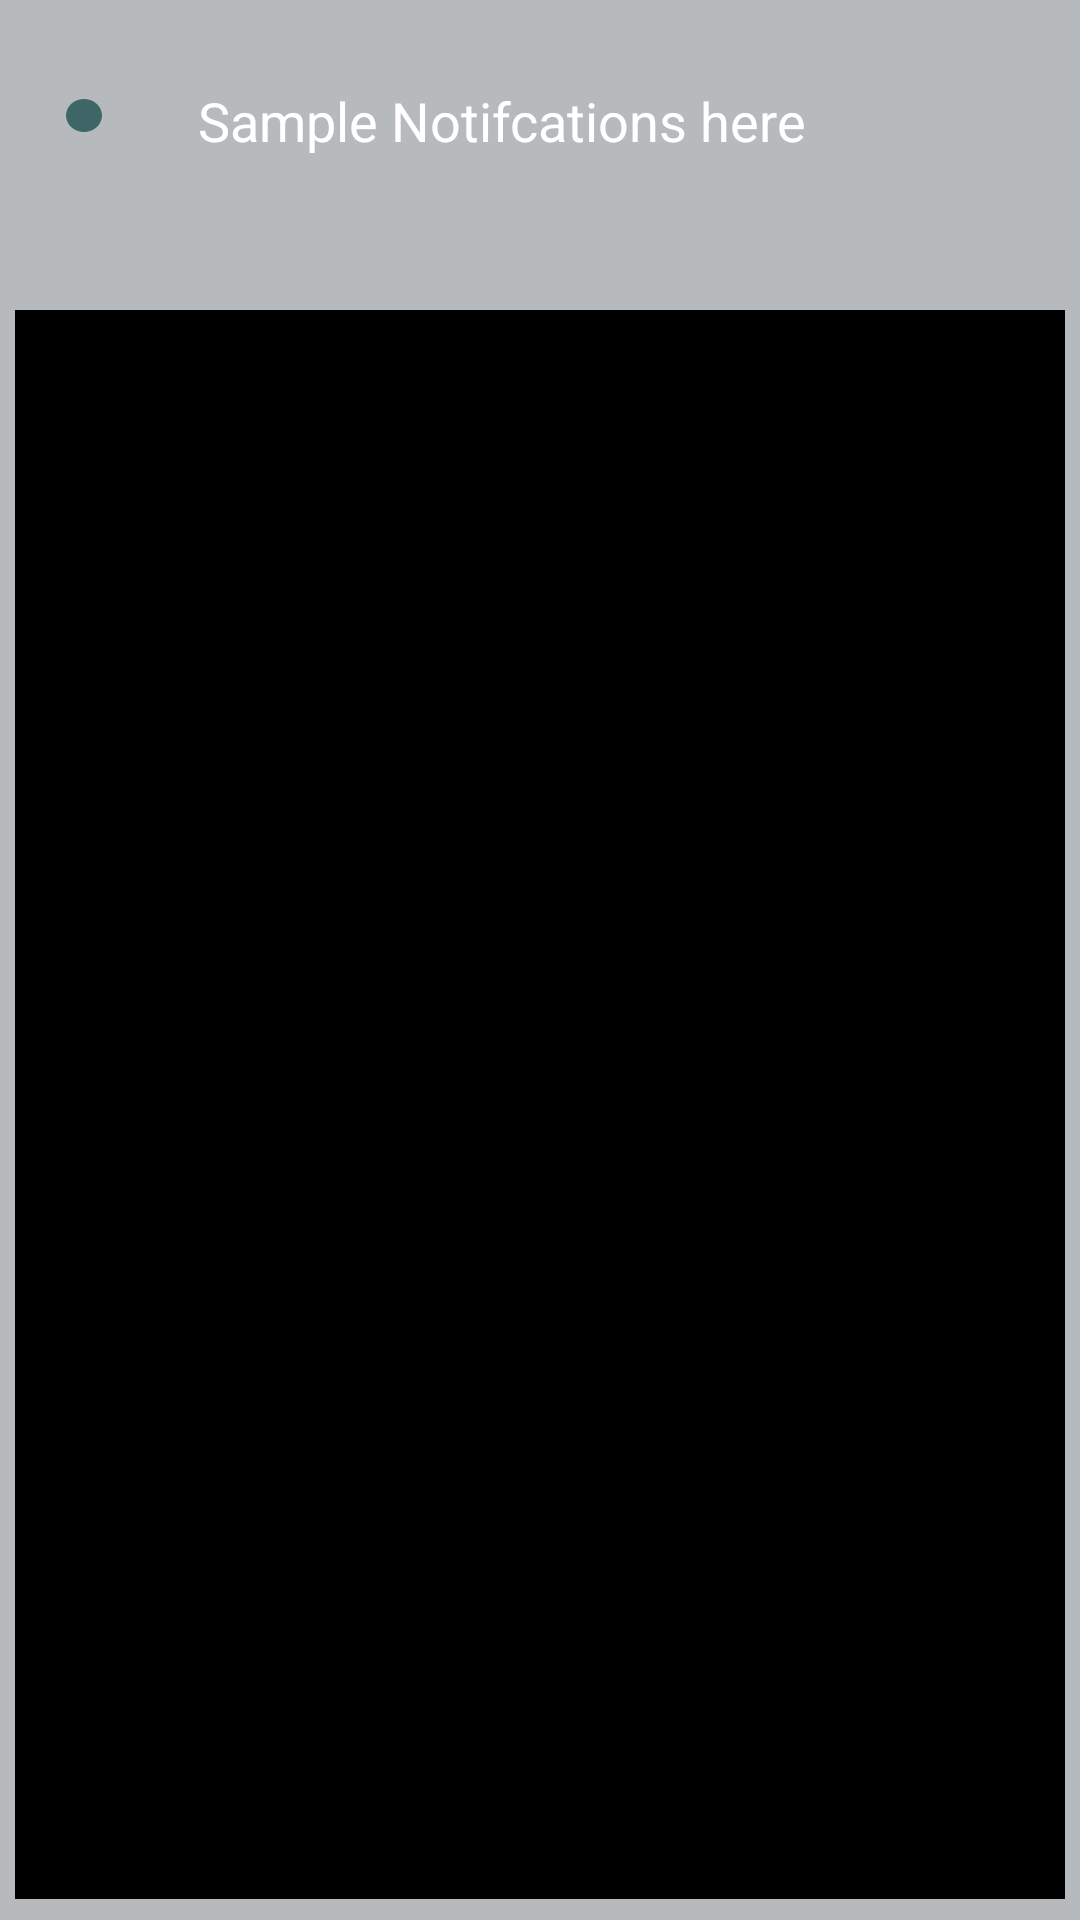

Produce the Android XML layout that renders to this screen, including the resource entries it uses.
<!-- AndroidManifest.xml: application theme AppTheme -->
<!-- res/layout/activity_item_unit.xml -->
<?xml version="1.0" encoding="utf-8"?>
<RelativeLayout xmlns:android="http://schemas.android.com/apk/res/android"
    xmlns:app="http://schemas.android.com/apk/res-auto"
    xmlns:tools="http://schemas.android.com/tools"
    android:layout_width="match_parent"
    android:layout_height="110dp"
    android:padding="5dp"

    android:background="#4D1B272B">

    <View
        android:id="@+id/line2"
        android:layout_width="match_parent"
        android:layout_height="10dp"
        android:layout_below="@+id/notification_msg"
        android:layout_alignParentEnd="true"
        android:layout_alignParentBottom="true"
        android:layout_marginTop="51dp"
        android:layout_marginEnd="-3dp"
        android:layout_marginBottom="2dp"
        android:background="@color/black" />

    <TextView
        android:id="@+id/notification_msg"
        android:layout_width="341dp"
        android:layout_height="wrap_content"
        android:layout_alignParentTop="true"
        android:layout_alignParentEnd="true"
        android:layout_marginStart="32dp"
        android:layout_marginTop="23dp"
        android:layout_marginEnd="10dp"
        android:layout_toEndOf="@+id/imageView3"
        android:text="Sample Notifcations here "
        android:textColor="#FFFFFF"
        android:textSize="18sp"
        tools:layout_editor_absoluteX="16dp"
        tools:layout_editor_absoluteY="56dp" />

    <ImageView
        android:id="@+id/imageView3"
        android:layout_width="wrap_content"
        android:layout_height="21dp"
        android:layout_alignParentStart="true"
        android:layout_alignParentTop="true"
        android:layout_marginStart="17dp"
        android:layout_marginTop="23dp"
        app:srcCompat="@drawable/ic_ellipse_1" />

</RelativeLayout>
<!-- resources referenced by this layout -->
<resources>
  <color name="black">#000000</color>
  <!-- drawable ic_ellipse_1 (drawable) -->
  <vector xmlns:android="http://schemas.android.com/apk/res/android"
      android:width="12dp"
      android:height="11dp"
      android:viewportWidth="12"
      android:viewportHeight="11">
    <path
        android:pathData="M0,5.5a6,5.5 0,1 0,12 0a6,5.5 0,1 0,-12 0z"
        android:fillColor="#3E6666"/>
  </vector>
  <style name="AppTheme" parent="Theme.AppCompat.Light.NoActionBar">
          
          
          <item name="colorPrimary">@color/colorPrimary</item>
          
          <item name="colorPrimaryDark">@color/colorPrimaryDark</item>
          <item name="colorAccent">@color/colorAccent</item>
  
          
          <item name="android:navigationBarColor">@color/colorPrimaryDark</item>
      </style>
  <color name="colorPrimary">@color/codepathDarkGreen</color>
  <color name="colorPrimaryDark">@color/codepathGreen</color>
  <color name="colorAccent">@color/Stroke</color>
  <color name="codepathDarkGreen">#2C4147</color>
  <color name="codepathGreen">#00C98E</color>
  <color name="Stroke">#4F5A5A</color>
</resources>
